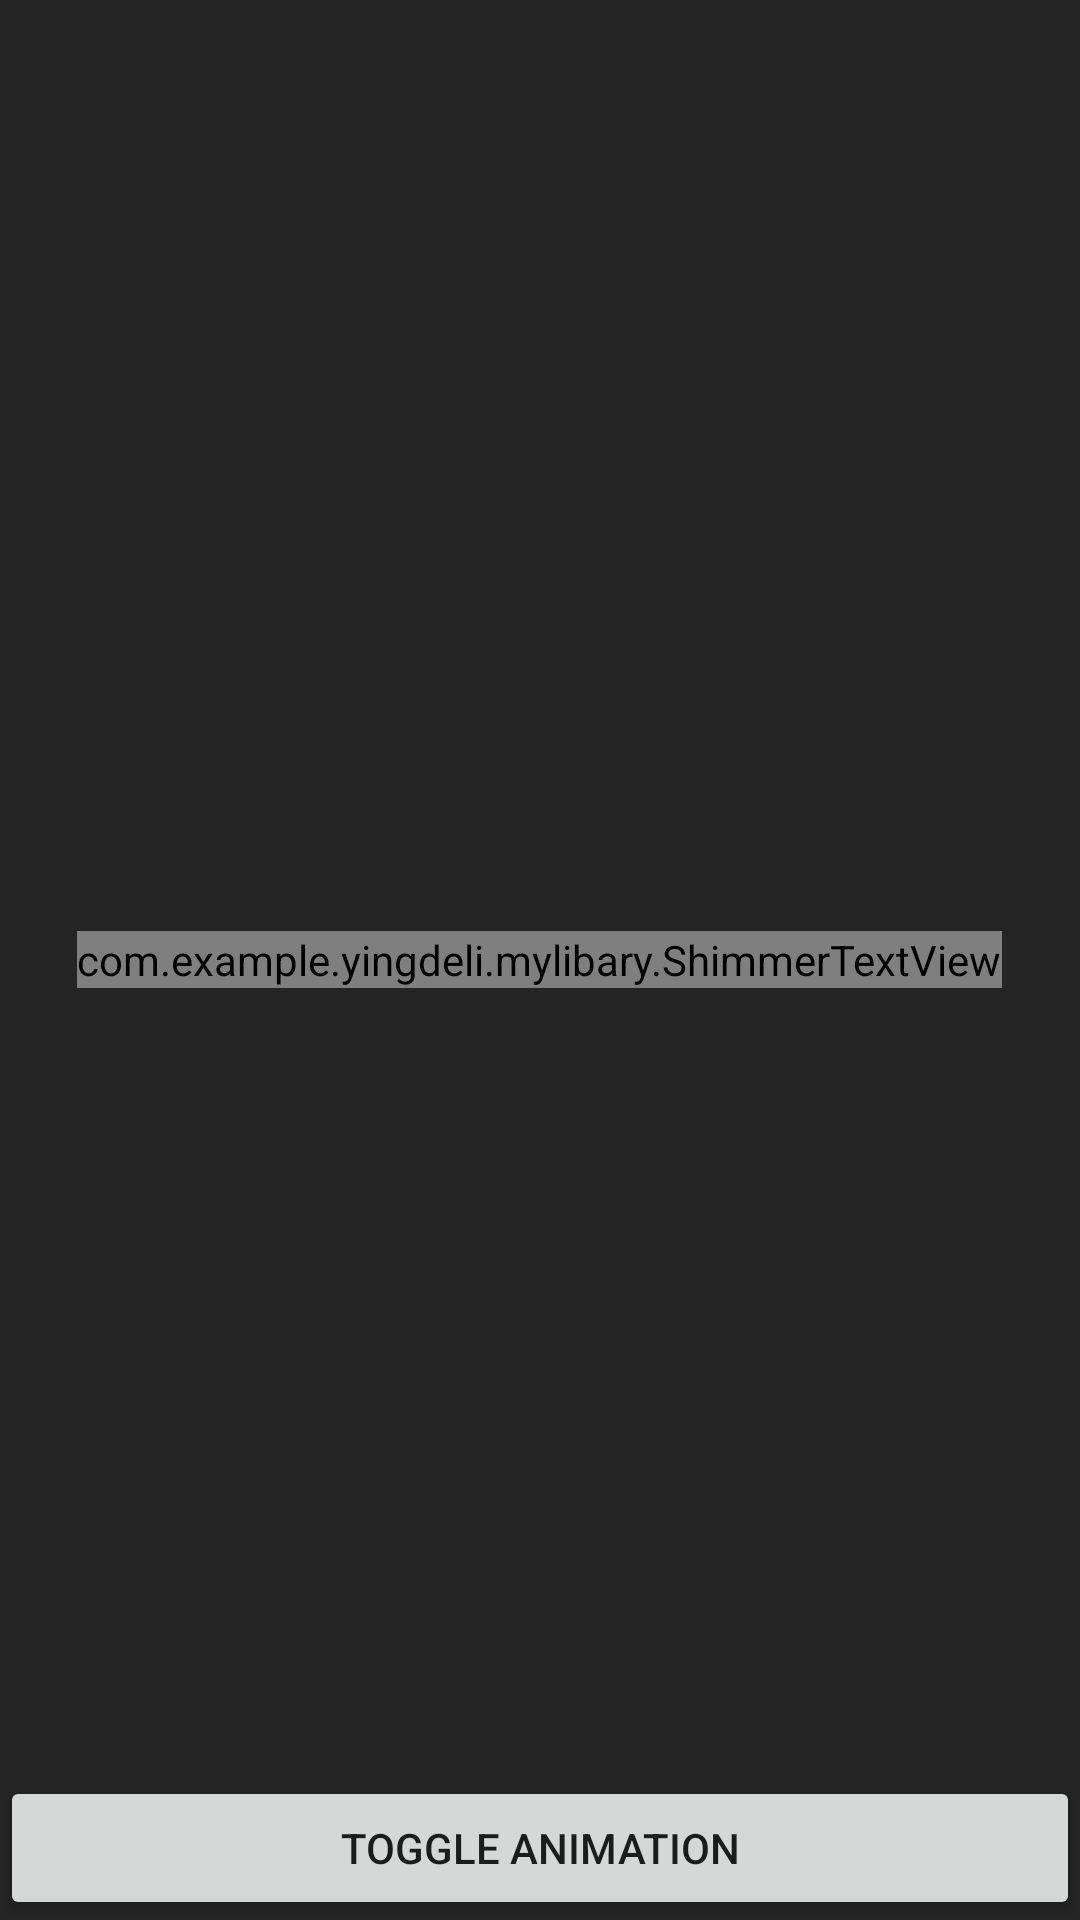

This screen was rendered from an Android layout file. Write that file and the resources it references.
<!-- AndroidManifest.xml: application theme AppTheme -->
<!-- res/layout/content_main.xml -->
<?xml version="1.0" encoding="utf-8"?>
<FrameLayout xmlns:android="http://schemas.android.com/apk/res/android"
    android:layout_width="match_parent"
    android:layout_height="match_parent"
    android:background="#242424">

    <com.example.yingdeli.mylibary.ShimmerTextView
        android:id="@+id/shimmer_tv"
        android:text="@string/shimmer"
        android:layout_width="wrap_content"
        android:layout_height="wrap_content"
        android:textColor="#444"
        android:textSize="50sp"
        android:layout_gravity="center"
        style="@style/MyTextView"/>

    <Button
        android:text="@string/toggle_animation"
        android:onClick="toggleAnimation"
        android:layout_width="match_parent"
        android:layout_height="wrap_content"
        android:layout_gravity="bottom"/>
</FrameLayout>
<!-- resources referenced by this layout -->
<resources>
  <string name="shimmer">Shimmer</string>
  <string name="toggle_animation">Toggle animation</string>
  <style name="MyTextView">
      </style>
  <style name="AppTheme" parent="Theme.AppCompat.Light.DarkActionBar">
          
          <item name="colorPrimary">@color/colorPrimary</item>
          <item name="colorPrimaryDark">@color/colorPrimaryDark</item>
          <item name="colorAccent">@color/colorAccent</item>
      </style>
  <!-- not gathered from this repository: default colours our renderer supplied (Android Studio template values) -->
  <color name="colorPrimary">#FF6200EE</color>
  <color name="colorPrimaryDark">#FF3700B3</color>
  <color name="colorAccent">#FF03DAC5</color>
</resources>
